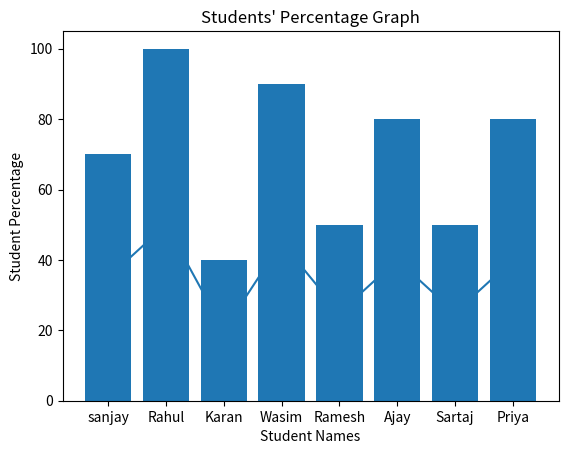

Write the Python code that produced this figure.
import matplotlib.pyplot as plt

students_names=["sanjay","Rahul","Karan","Wasim","Ramesh","Ajay","Sartaj","Priya"]
students_marks=[35,50,20,45,25,40,25,40]

marks_perc = []
for x in students_marks:
	res = (x/50)*100
	marks_perc.append(res)

print(marks_perc)

# line chart
def marks_line_chart():
  plt.plot(students_names,students_marks)
  plt.title("Students Marks Graph")
  plt.xlabel("Students Names")
  plt.ylabel("Students Marks")
  plt.show()

marks_line_chart()

# bar chart 
def percentage_bar_chart():
  plt.bar(students_names,marks_perc)
  plt.title("Students' Percentage Graph")
  plt.xlabel("Student Names")
  plt.ylabel("Student Percentage")
  plt.show()

percentage_bar_chart()